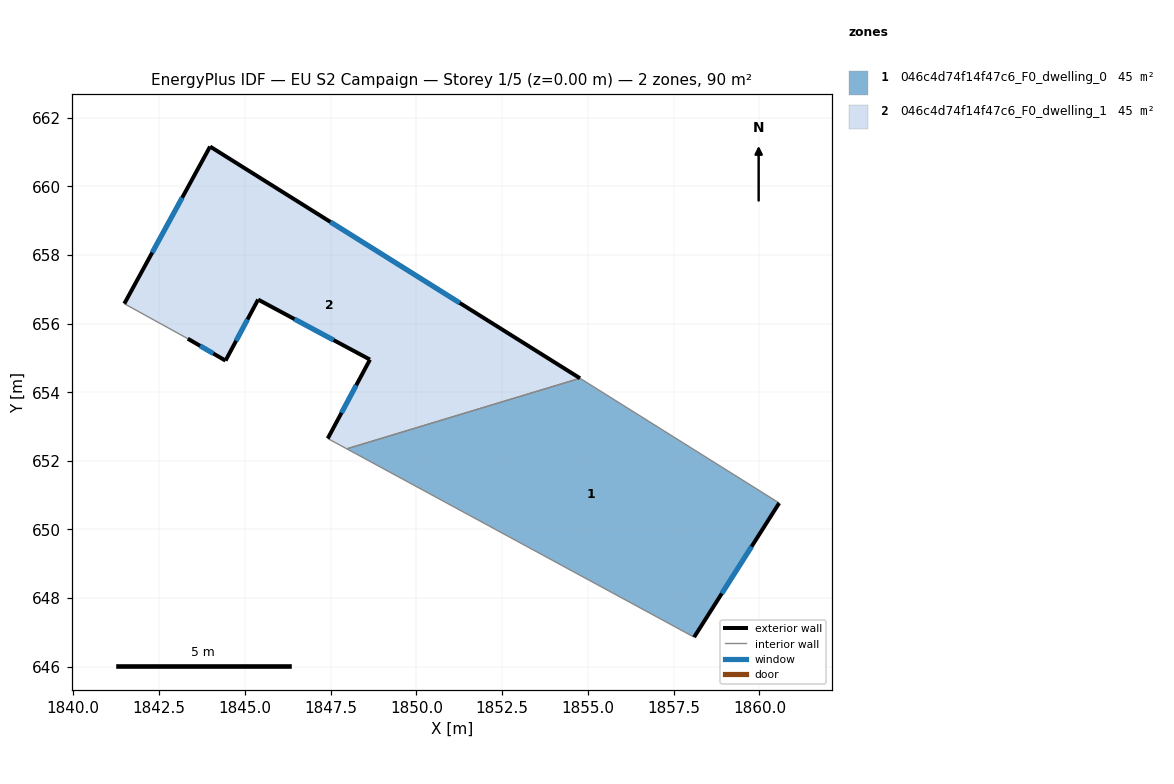
=== STOREY PLAN SPEC (per zone: floor XY polygon, exterior-wall plan segments, windows/doors) ===
zone 1: 046c4d74f14f47c6_F0_dwelling_0  (44.9 m²)
  floor: (1860.58, 650.77) (1858.10, 646.86) (1847.97, 652.35) (1854.77, 654.41)
  exterior wall: (1858.10, 646.86) – (1860.58, 650.77)  [4.6 m]
    window: (1858.90, 648.13) – (1859.77, 649.50)  [1.7 m²]
  interior walls: 3
zone 2: 046c4d74f14f47c6_F0_dwelling_1  (44.9 m²)
  floor: (1854.77, 654.41) (1847.97, 652.35) (1847.42, 652.65) (1848.65, 654.95) (1845.39, 656.70) (1844.44, 654.92) (1843.34, 655.56) (1841.49, 656.58) (1843.99, 661.16)
  exterior wall: (1843.99, 661.16) – (1841.49, 656.58)  [5.2 m]
    window: (1843.17, 659.67) – (1842.30, 658.07)  [1.9 m²]
  exterior wall: (1854.77, 654.41) – (1843.99, 661.16)  [12.7 m]
    window: (1851.26, 656.60) – (1847.49, 658.97)  [4.7 m²]
  exterior wall: (1848.65, 654.95) – (1847.42, 652.65)  [2.6 m]
    window: (1848.25, 654.20) – (1847.82, 653.40)  [1.0 m²]
  exterior wall: (1845.39, 656.70) – (1848.65, 654.95)  [3.7 m]
    window: (1846.45, 656.13) – (1847.59, 655.52)  [1.4 m²]
  exterior wall: (1844.44, 654.92) – (1845.39, 656.70)  [2.0 m]
    window: (1844.75, 655.50) – (1845.08, 656.12)  [0.7 m²]
  exterior wall: (1843.34, 655.56) – (1844.44, 654.92)  [1.3 m]
    window: (1843.70, 655.35) – (1844.08, 655.13)  [0.5 m²]
  interior walls: 3

=== DERIVED (storey summary) ===
Building: EU S2 Campaign
Storey: 1 of 5  (floor level z = 0.00 m)
Storey gross floor area: 89.8 m²
Zones on this storey: 2
  - 046c4d74f14f47c6_F0_dwelling_0: floor 44.9 m²; exterior wall 4.6 m (13.9 m²); 1 window(s) 1.7 m²; WWR 12.2%
  - 046c4d74f14f47c6_F0_dwelling_1: floor 44.9 m²; exterior wall 27.5 m (82.6 m²); 6 window(s) 10.1 m²; WWR 12.2%
Zone adjacency (shared interzone walls):
  - 046c4d74f14f47c6_F0_dwelling_0 ↔ 046c4d74f14f47c6_F0_dwelling_1